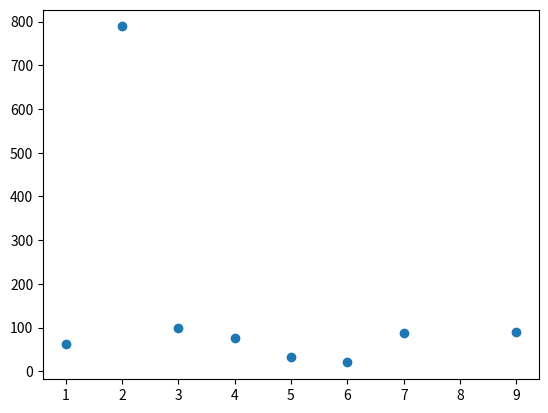

Recreate this plot in Python.
from matplotlib import pyplot as ptl
import numpy as np
import random
x = random.sample([1,2,3,4,5,6,7,8,9],8)
y =random.sample([90,88,76,62,100,20,789,32,74],8)

ptl.scatter(x,y)
ptl.show()